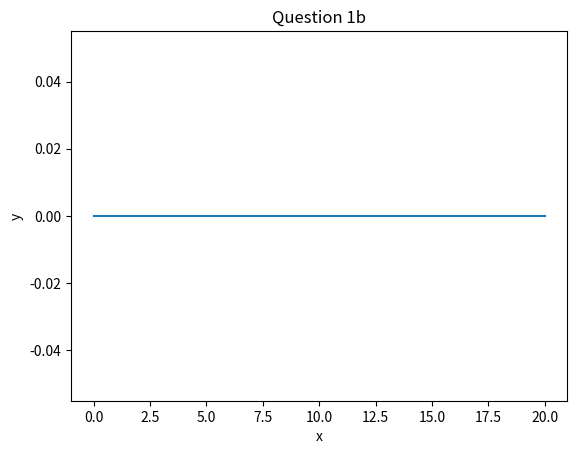

Reproduce this figure in Python.
# import libraries
import numpy as np
from scipy.integrate import odeint #Using the simple ODE solver
import matplotlib.pyplot as plt

#parameter values

#Define System of ODEs
def odesystem (y, x):
    dydx = x**3*y - x*y
    return dydx

#solve ODE
x = np.linspace(0, 20, 200)
x0 = 0
y0 = 0

y = odeint(odesystem, y0, x)

#plot results
plt.plot(x,y)
plt.xlabel("x")
plt.ylabel("y")
plt.title("Question 1b")
plt.show()